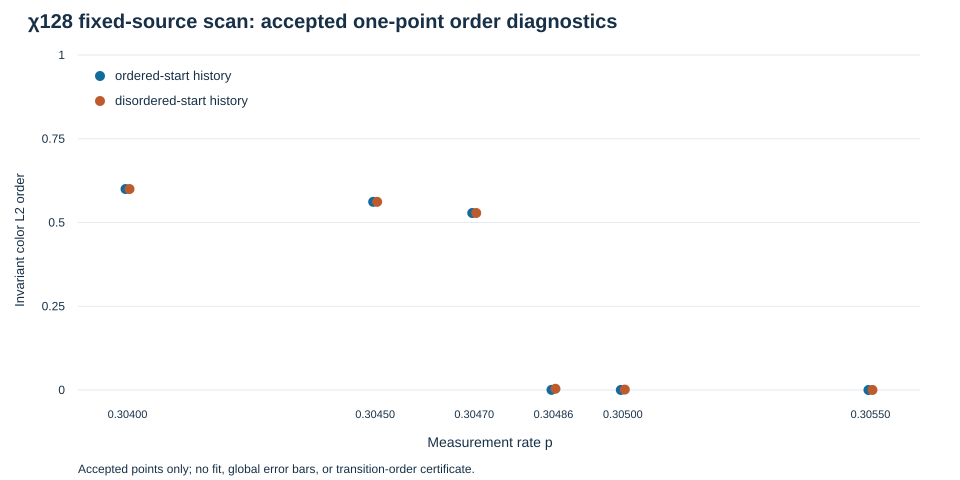

The data file committed next to this chart (first rows):
p, preparation, status, accepted, reference_reused, eps, iters, total_stage_seconds, f_half, f_full_rayleigh, m_species, m_parity, color_l2_order, xi_chi, checkpoint, checkpoint_sha256
0.304, ordered, accepted-finite-chi, True, False, 9.787898322958257e-08, 27, 419, 0.9903, 0.9903, 0.6315, 0.4522, 0.5999, 20.81, checkpoints/scan128_ordered_p0.3040000.n…, aa0f2a67b4473da7ce57d98b96be274c821e9e3c…
0.304, disordered, accepted-finite-chi, True, False, 8.509999936722919e-08, 50, 753.1, 0.9903, 0.9903, 0.6315, -0.4522, 0.5999, 20.82, checkpoints/scan128_disordered_p0.304000…, 23f7a5d6d975f79df63016d84f16bf5f716d0a80…
0.3045, ordered, accepted-finite-chi, True, False, 9.540823064596309e-08, 83, 1273, 0.9919, 0.9919, 0.5929, 0.414, 0.5617, 32.81, checkpoints/scan128_ordered_p0.3045000.n…, b754b1120de5684efa3940e6401113f784b438b5…
0.3045, disordered, accepted-finite-chi, True, False, 9.679684629198372e-08, 68, 1118, 0.9919, 0.9919, 0.5929, -0.414, 0.5617, 32.8, checkpoints/scan128_disordered_p0.304500…, df75dd0a7a971eb9fa5d249abd430931172d6511…
0.3047, ordered, accepted-finite-chi, True, False, 9.893151292565742e-08, 21, 342, 0.9925, 0.9925, 0.5589, 0.3827, 0.5284, 48.19, checkpoints/scan128_ordered_p0.3047000.n…, 1ab55f53669ccb3df9f72d55dd3ec066347221e5…
0.3047, disordered, accepted-finite-chi, True, False, 9.880216800032268e-08, 95, 1390, 0.9925, 0.9925, 0.5589, -0.3827, 0.5284, 48.19, checkpoints/scan128_disordered_p0.304700…, 23198e1a005daaafceb49666d22ebf924229bf8e…
0.3049, ordered, accepted-stationary-at-finite-chi, True, True, 9.991478996514631e-08, 186, 2507, 0.9931, 0.9931, 0.0002839, -1.1385678931165669e-06, 0.0004482, 59.56, checkpoints/n3_ordered_chi128_p0.3048600…, 44816bca83abc7fa8dbc8ba61d52a0d05adf860f…
0.3049, disordered, accepted-stationary-at-finite-chi, True, True, 9.56534706713505e-08, 79, 1023, 0.9931, 0.9931, 0.003909, -0.002837, 0.003719, 62.49, checkpoints/n3_disordered_chi128_p0.3048…, 594d54643bba88ce38c933281d40949a82e80eae…
0.305, ordered, accepted-finite-chi, True, False, 9.915241189414511e-08, 199, 2968, 0.9935, 0.9935, 0.0001589, -0.000178, 0.000156, 49.53, checkpoints/scan128_ordered_p0.3050000.n…, dd313e4097648376257ec59d1f351a62970fe256…
0.305, disordered, accepted-finite-chi, True, False, 8.581377431210945e-08, 49, 741.5, 0.9935, 0.9935, 0.001305, -0.001084, 0.001263, 50.23, checkpoints/scan128_disordered_p0.305000…, d2966dd9c8165b8a6a8580a063bc5b8cedca941c…
0.3055, ordered, accepted-finite-chi, True, False, 9.914174849372839e-08, 80, 1255, 0.9951, 0.9951, 1.4632545547859105e-05, -5.27192197408458e-06, 1.3464706683920122e-05, 33.57, checkpoints/scan128_ordered_p0.3055000.n…, eb45b7d87502f3601f08c20e593875ba9b2ad919…
0.3055, disordered, accepted-finite-chi, True, False, 9.968691977286543e-08, 76, 1213, 0.9951, 0.9951, 0.0001612, -9.184000761086277e-05, 0.0001426, 33.17, checkpoints/scan128_disordered_p0.305500…, 9069044d8d91de26f93897bcf9b95ee06e9807d4…
